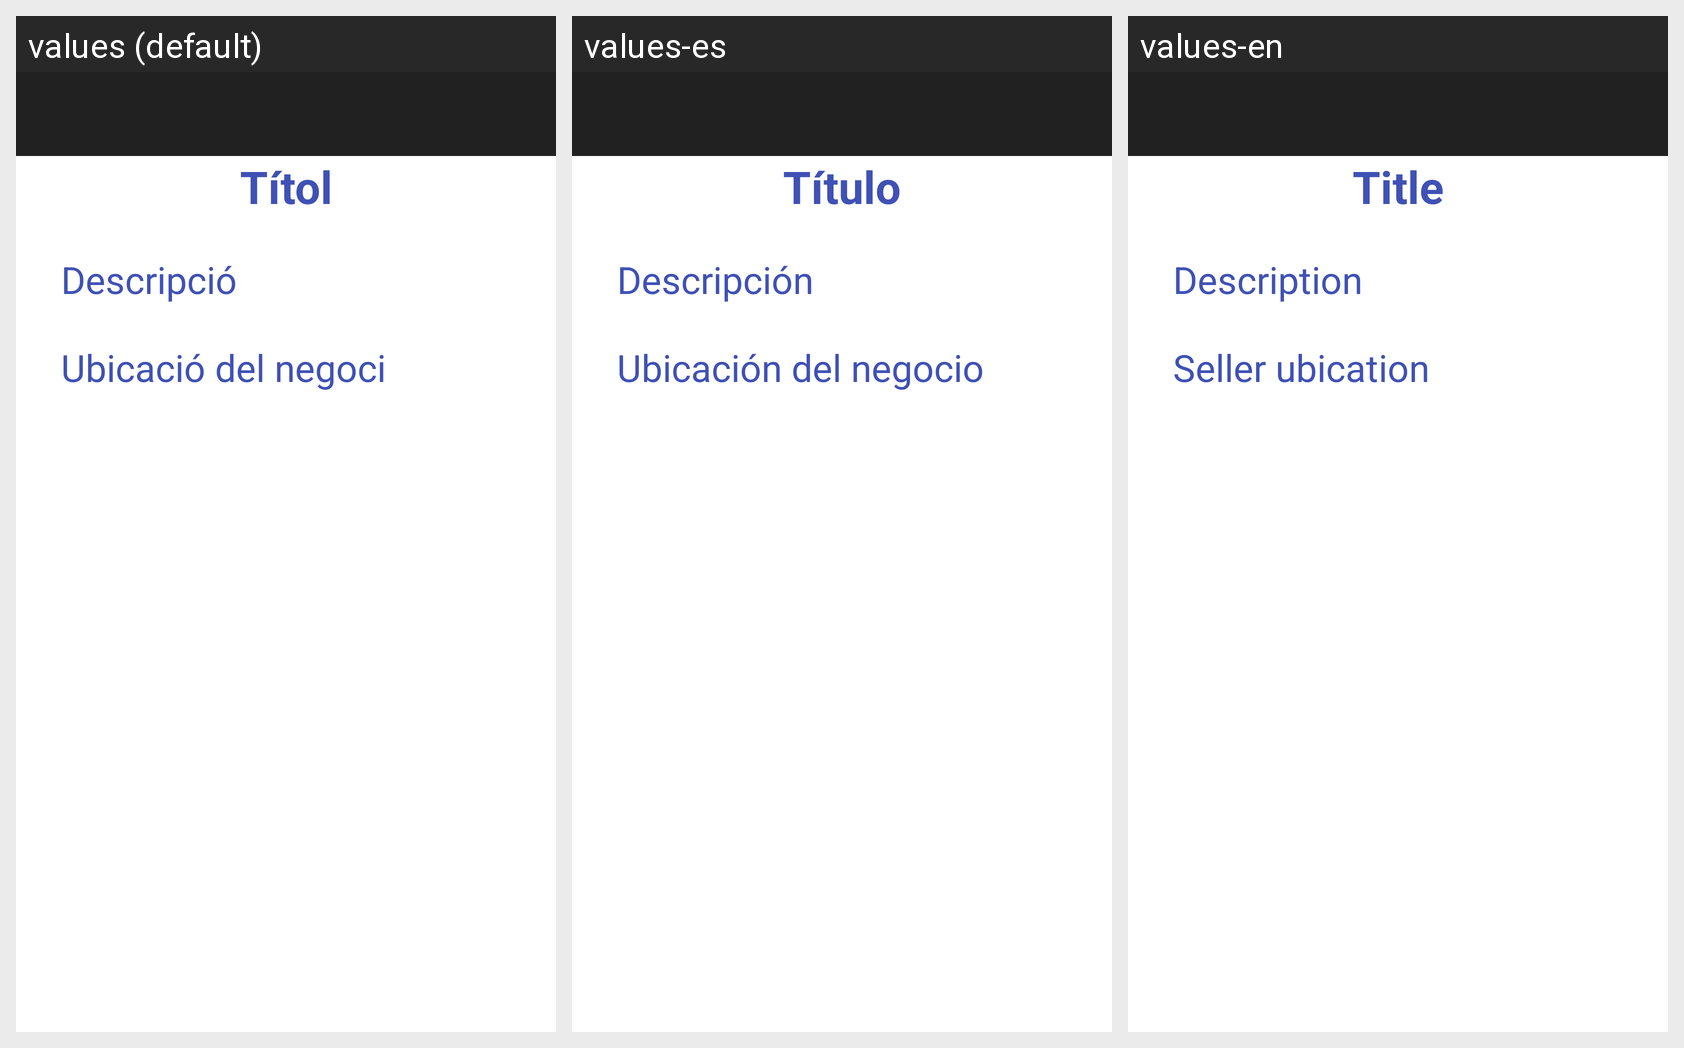

Strings drawn on this Android screen and how each of the app's shown locales translates them:
Android screen res/layout/concreta_botiga.xml rendered under 3 locales, left to right: values (default), values-es, values-en. Device: Nexus 5 (rendered at 1080×1920; each locale shown at half size, 540×960, under a caption strip naming it); theme Theme.MaterialComponents.DayNight.NoActionBar.
Strings drawn on this screen, with the default value and each locale's value (text and hints the layout hard-codes, and strings that could not be matched under every locale, appear in the picture but are not listed):

t_tol
  values: Títol
  values-es: Título
  values-en: Title

descripci
  values: Descripció
  values-es: Descripción
  values-en: Description

UbicacioNegoci
  values: Ubicació del negoci
  values-es: Ubicación del negocio
  values-en: Seller ubication
